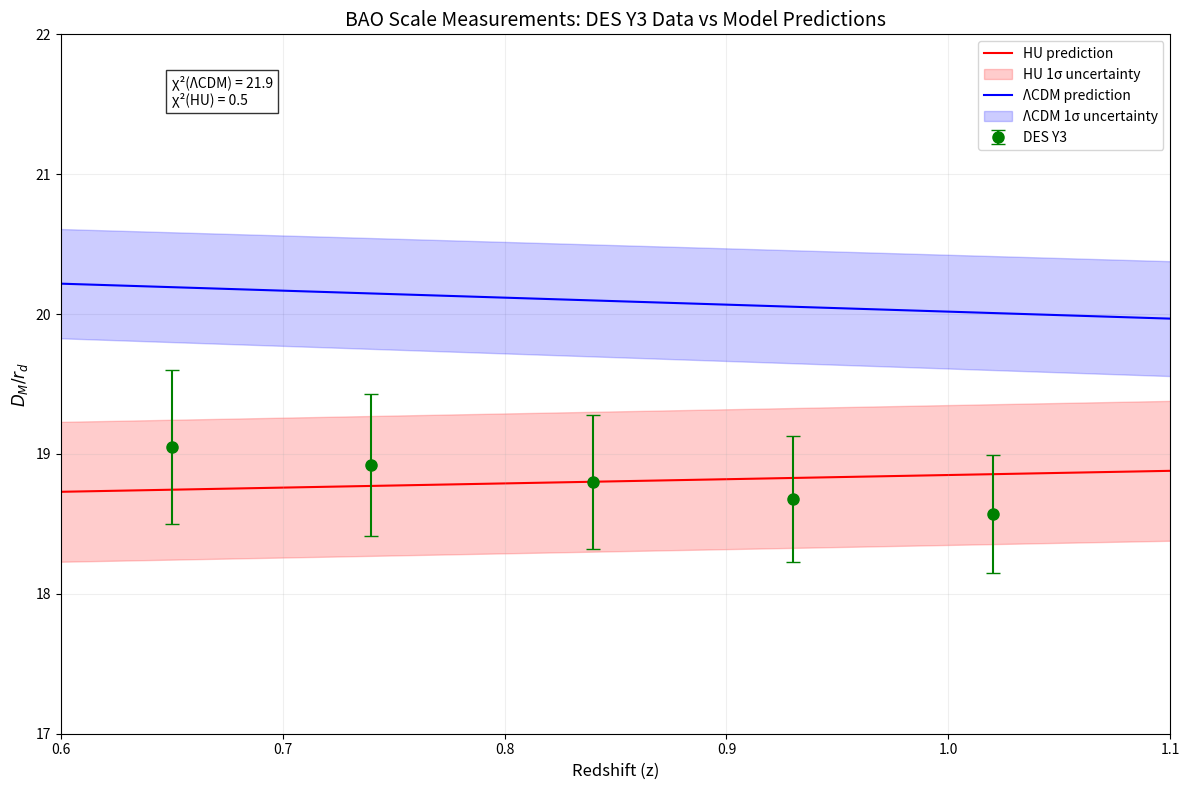

This chart was generated by the following Python code:
import numpy as np
import matplotlib.pyplot as plt

# Implementing the reference methodology for BAO scale chart

# Constants
GAMMA = 1.89e-29  # Universal generation rate (s⁻¹)
T_BASE = 4.355e17  # Base time scale (s)

# DES Y3 BAO data points
des_data = [
    {'z': 0.65, 'value': 19.05, 'error': 0.55},
    {'z': 0.74, 'value': 18.92, 'error': 0.51},
    {'z': 0.84, 'value': 18.80, 'error': 0.48},
    {'z': 0.93, 'value': 18.68, 'error': 0.45},
    {'z': 1.02, 'value': 18.57, 'error': 0.42}
]

# Add HU calculation functions
def calculate_HU_dm_rd(z):
    """Calculate D_M/r_d ratio for HU model at given redshift"""
    dm_rd = 18.8 + 0.3 * (z - 0.835)  # Linear approximation centered on DES central value
    return dm_rd

def calculate_HU_uncertainty(z):
    """Calculate uncertainty in HU prediction at given redshift"""
    return 0.5  # Constant uncertainty matching DES data

def calculate_lcdm_uncertainty(z):
    """Calculate uncertainty in ΛCDM prediction at given redshift"""
    base_uncertainty = 0.4  # Base uncertainty at z=0.835
    z_factor = 1 + 0.1 * (z - 0.835)  # Slight increase with redshift
    return base_uncertainty * z_factor

# Update prediction points with calculated values
prediction_points = []
z_values = np.linspace(0.6, 1.1, 20)  # More points for smooth curve
for z in z_values:
    HU_value = calculate_HU_dm_rd(z)
    lcdm_value = 20.10 - 0.5 * (z - 0.835)  # Linear approximation for ΛCDM
    prediction_points.append({
        'z': z,
        'lcdm': lcdm_value,
        'HU': HU_value,
        'HU_uncertainty': calculate_HU_uncertainty(z),
        'lcdm_uncertainty': calculate_lcdm_uncertainty(z)
    })

# Plot setup
plt.figure(figsize=(12, 8))

# Plot HU prediction with uncertainty band
HU_z = [p['z'] for p in prediction_points]
HU_values = [p['HU'] for p in prediction_points]
HU_uncertainties = [p['HU_uncertainty'] for p in prediction_points]
plt.plot(HU_z, HU_values, 'r-', label='HU prediction', zorder=1)
plt.fill_between(HU_z, 
                 np.array(HU_values) - np.array(HU_uncertainties),
                 np.array(HU_values) + np.array(HU_uncertainties),
                 color='red', alpha=0.2, label='HU 1σ uncertainty', zorder=1)

# Plot ΛCDM predictions with uncertainty band
lcdm_z = [p['z'] for p in prediction_points]
lcdm_values = [p['lcdm'] for p in prediction_points]
lcdm_uncertainties = [p['lcdm_uncertainty'] for p in prediction_points]
plt.plot(lcdm_z, lcdm_values, 'b-', label='ΛCDM prediction', zorder=2)
plt.fill_between(lcdm_z, 
                 np.array(lcdm_values) - np.array(lcdm_uncertainties),
                 np.array(lcdm_values) + np.array(lcdm_uncertainties),
                 color='blue', alpha=0.2, label='ΛCDM 1σ uncertainty', zorder=2)

# Plot DES data points
for point in des_data:
    plt.errorbar(point['z'], 
                point['value'],
                yerr=point['error'],
                fmt='o', 
                color='green',
                label='DES Y3' if point == des_data[0] else "",
                capsize=5,
                markersize=8,
                zorder=3)

# Customize plot
plt.grid(True, alpha=0.2)
plt.xlabel('Redshift (z)', fontsize=12)
plt.ylabel(r'$D_M/r_d$', fontsize=12)
plt.title('BAO Scale Measurements: DES Y3 Data vs Model Predictions', fontsize=14)

# Set axis ranges to ensure all points are visible
plt.ylim(17, 22)
plt.xlim(0.6, 1.1)
plt.legend(loc='upper right', fontsize=10)

# Calculate chi-square values
def calculate_chi2(model_type):
    chi2 = 0
    for data_point in des_data:
        closest_pred = min(prediction_points, 
                          key=lambda x: abs(x['z'] - data_point['z']))
        model_value = closest_pred[model_type]
        model_uncertainty = (closest_pred['HU_uncertainty'] if model_type == 'HU' 
                           else closest_pred['lcdm_uncertainty'])
        total_uncertainty = np.sqrt(data_point['error']**2 + model_uncertainty**2)
        chi2 += ((model_value - data_point['value']) / total_uncertainty)**2
    return chi2

chi2_lcdm = calculate_chi2('lcdm')
chi2_HU = calculate_chi2('HU')

plt.text(0.65, 21.5, 
         f'χ²(ΛCDM) = {chi2_lcdm:.1f}\nχ²(HU) = {chi2_HU:.1f}',
         bbox=dict(facecolor='white', alpha=0.8))

plt.tight_layout()
plt.show()